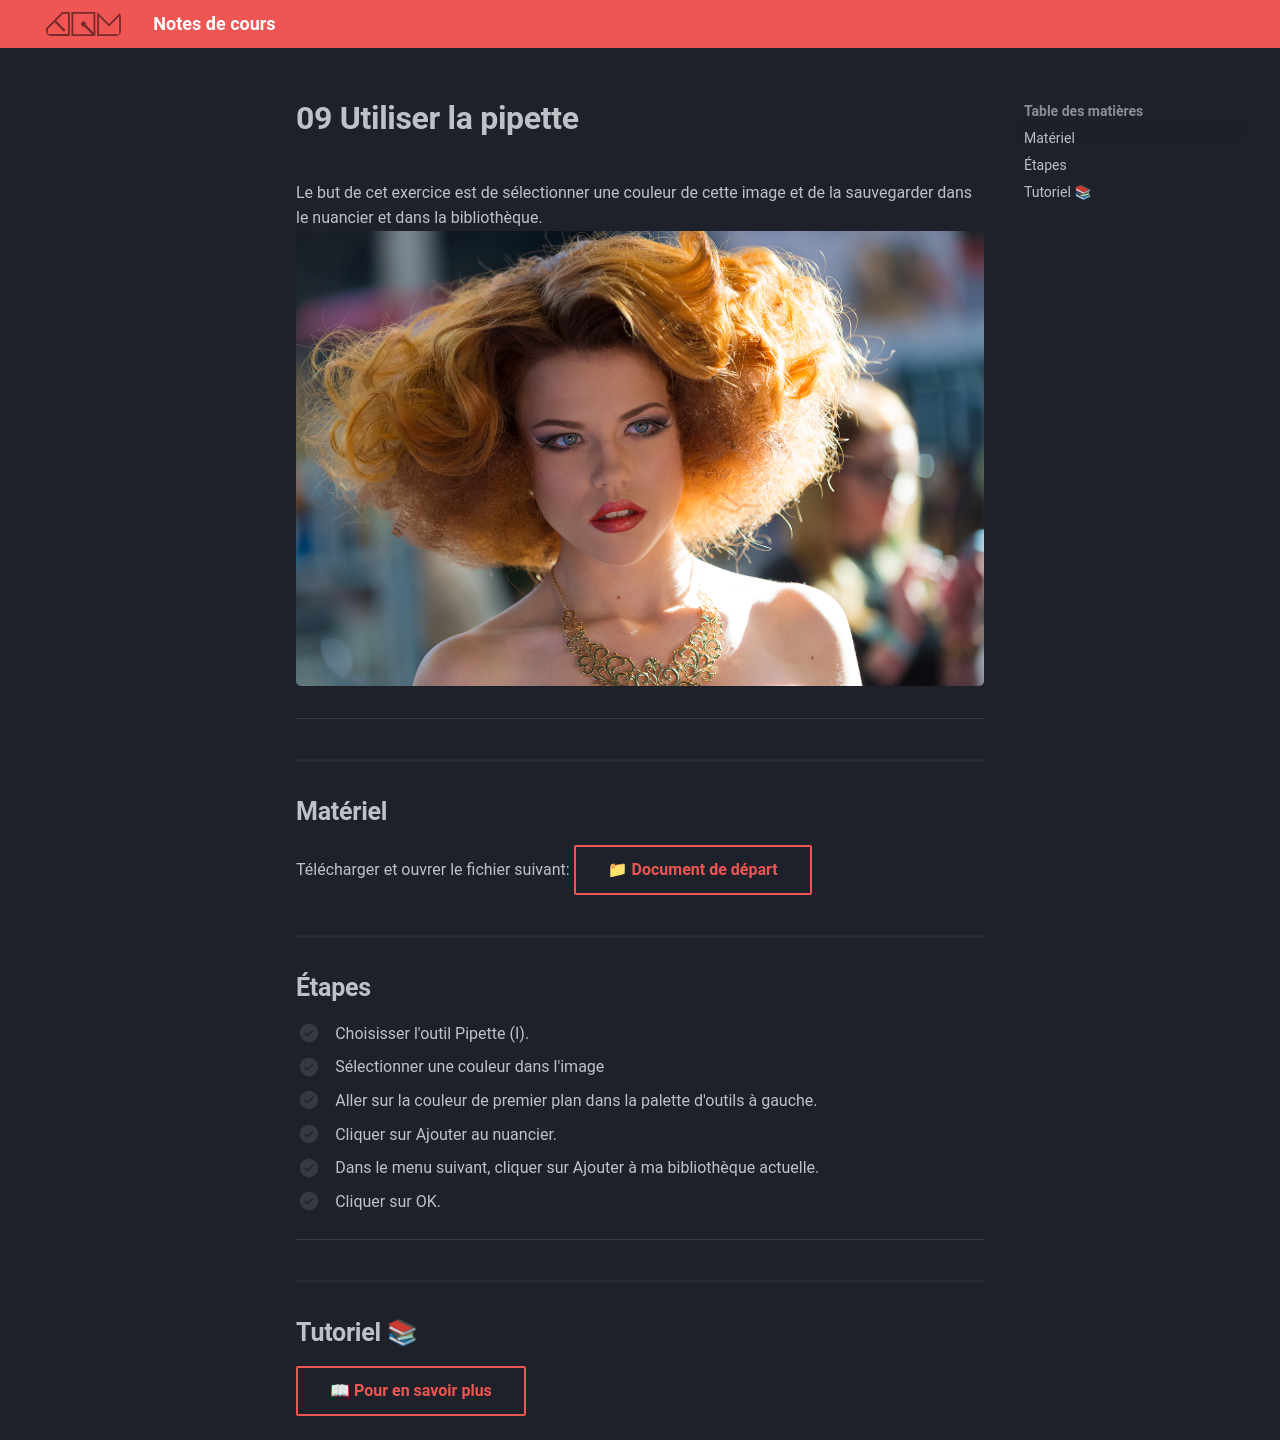

repository: GabChRichard/compendium · page: 582-121–illustration-numerique/exercices_photoshop/09_Utiliser_la_pipette.html · generator: mkdocs

<style>.md-footer{display:none;}</style>

Le but de cet exercice est de sélectionner une couleur de cette image et de la sauvegarder dans le nuancier et dans la bibliothèque.
![](../assets/image/07_over_busy.png)
***

## Matériel

Télécharger et ouvrer le fichier suivant:
[📁 Document de départ](../assets/image/07_over_busy.psd){ .md-button }   <br>

## Étapes

- [ ] Choisisser l'outil Pipette (I).
- [ ] Sélectionner une couleur dans l'image
- [ ] Aller sur la couleur de premier plan dans la palette d'outils à gauche.
- [ ] Cliquer sur Ajouter au nuancier.
- [ ] Dans le menu suivant, cliquer sur Ajouter à ma bibliothèque actuelle.
- [ ] Cliquer sur OK.

***

## Tutoriel 📚

[📖 Pour en savoir plus](https://cmontmorency365-my.sharepoint.com/:v:/g/personal/flpilote_cmontmorency_qc_ca/EYCAP3HOYBxLsVkq3V8REnMB1TjJ1_VtXO-02OcHzTnszw?nav=eyJyZWZlcnJhbEluZm8iOnsicmVmZXJyYWxBcHAiOiJPbmVEcml2ZUZvckJ1c2luZXNzIiwicmVmZXJyYWxBcHBQbGF0Zm9ybSI6IldlYiIsInJlZmVycmFsTW9kZSI6InZpZXciLCJyZWZlcnJhbFZpZXciOiJNeUZpbGVzTGlua0NvcHkifX0&e=U91Efm){ .md-button }   <br>
